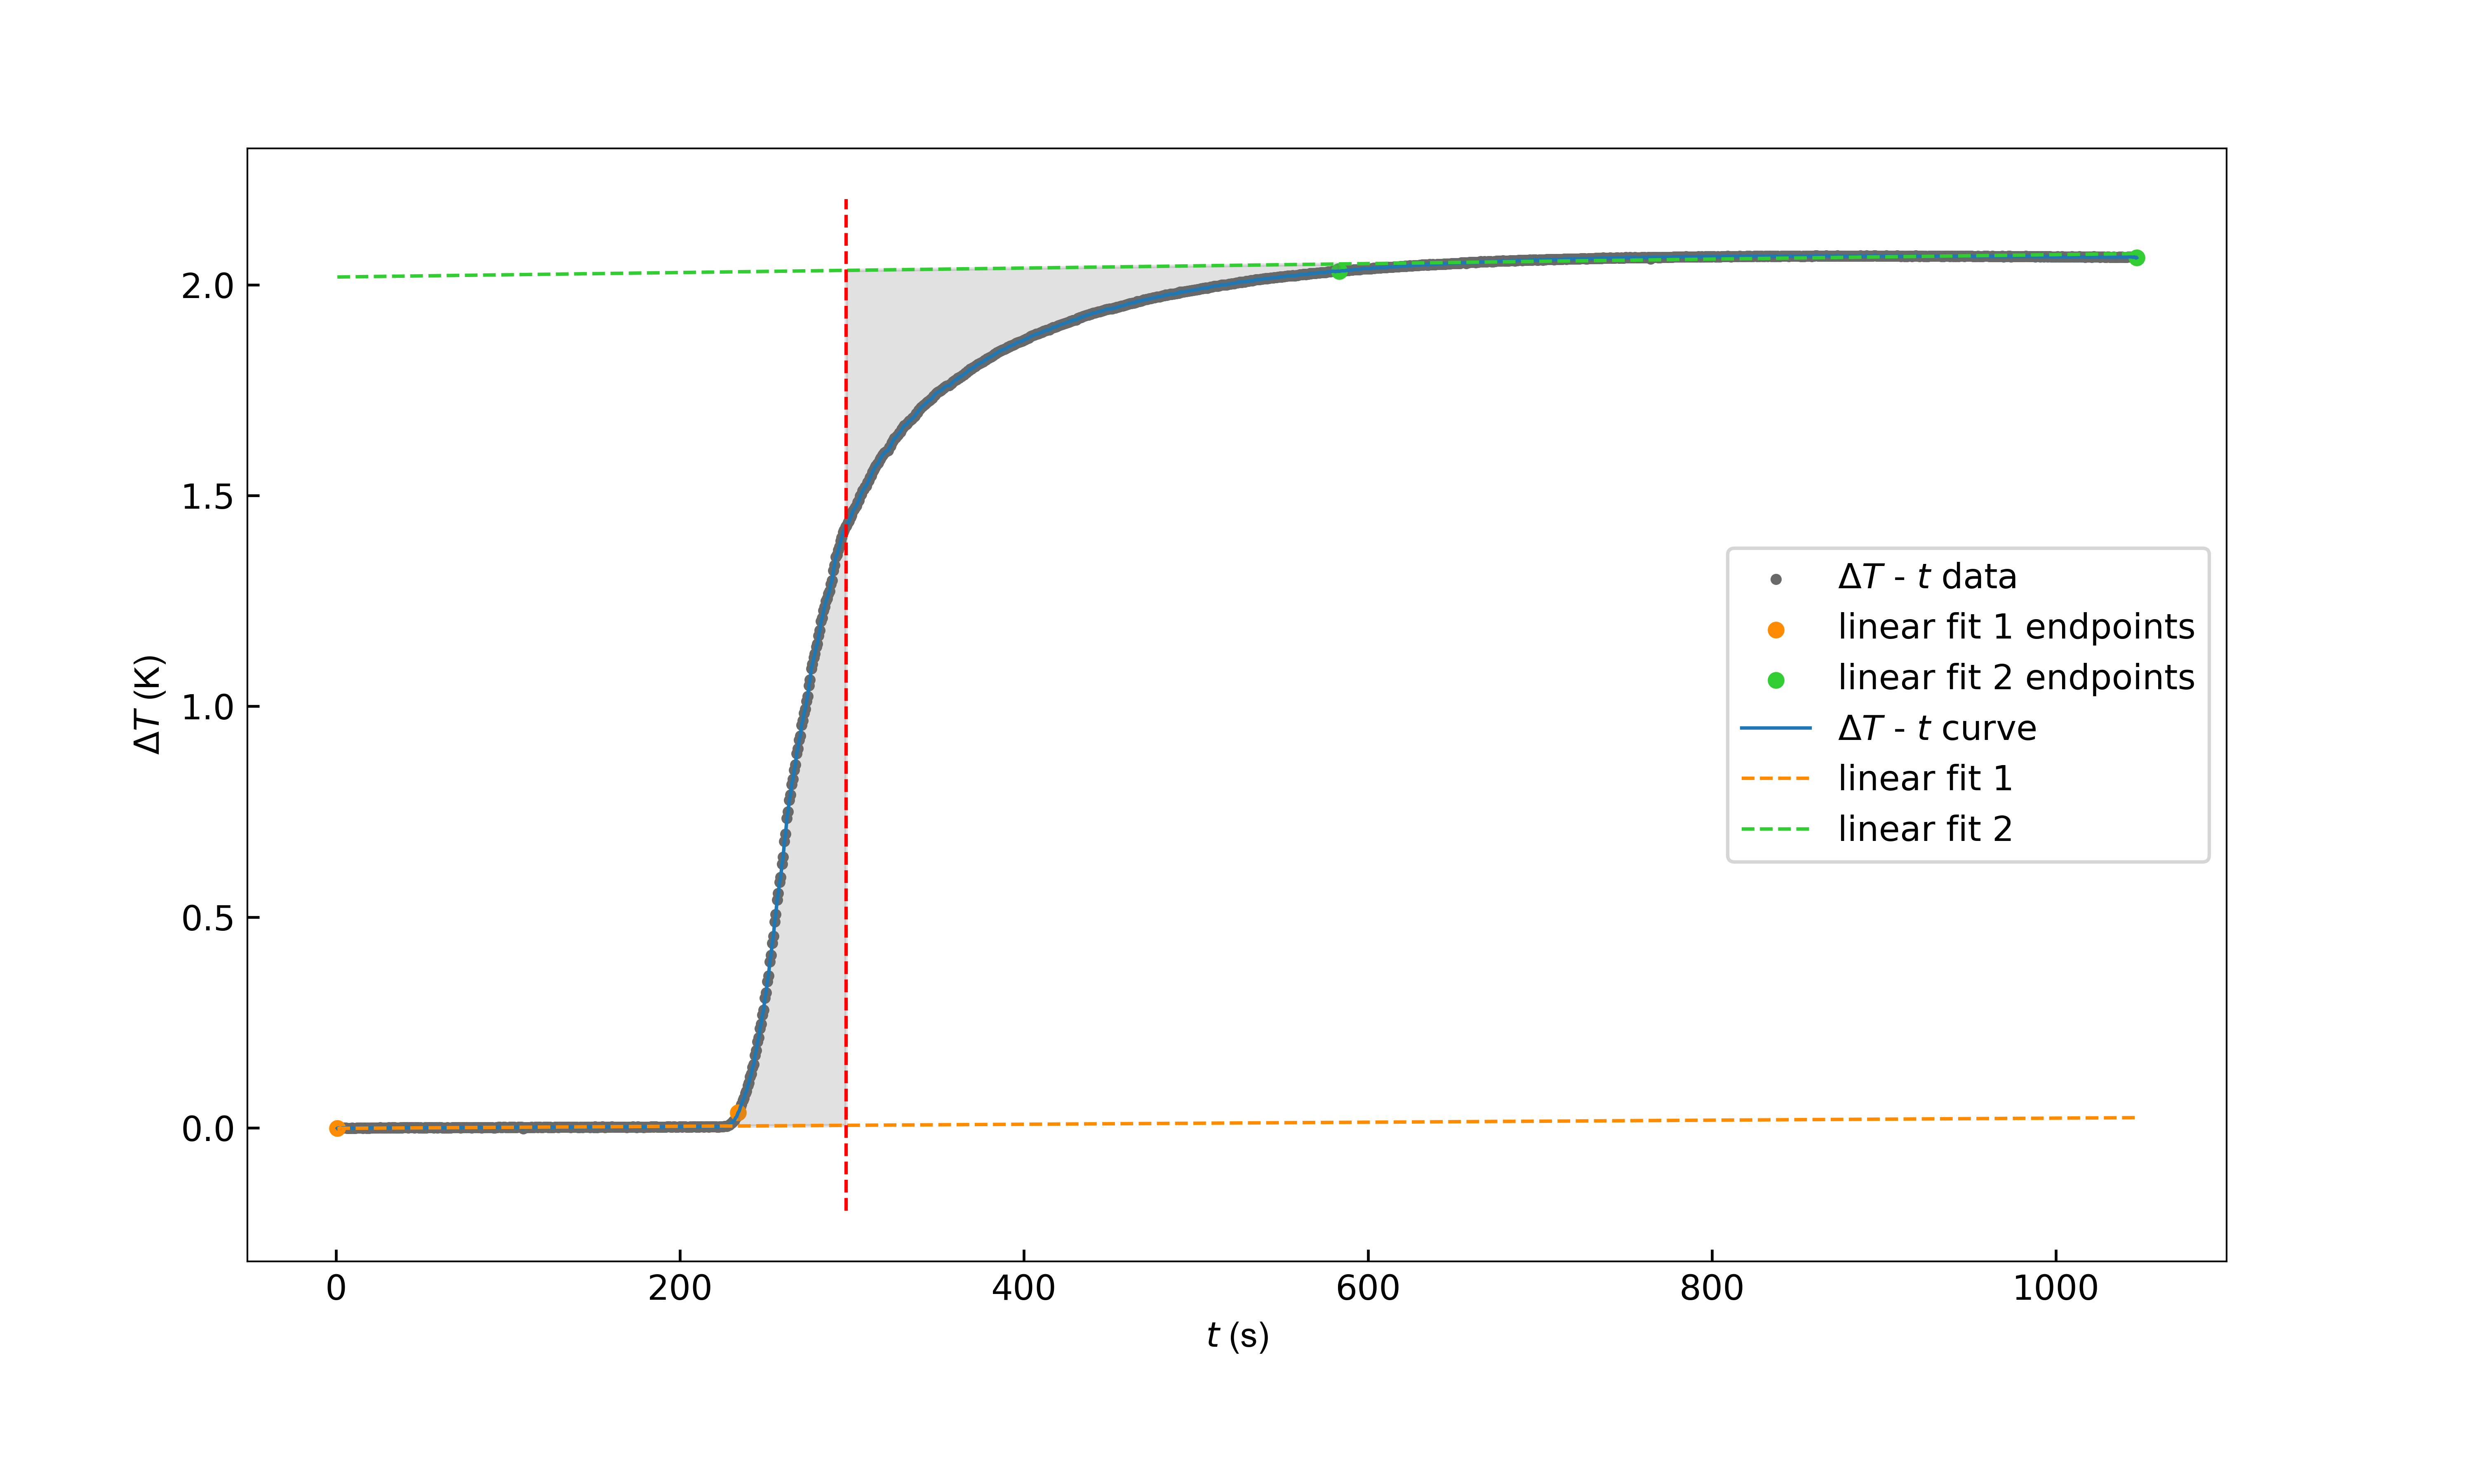

Data behind this chart, as committed beside it:
room_temperature(K), 298.15
water_volume(mL), 500.0
cotton_mass(g), 0.0100
combustible_mass(g), 1
Nickel_before_mass(g), 0.0080
Nickel_after_mass(g), 0.0030
time(s), Delta_T(K)
0.783, -0.001
1.421, 0.000
2.198, -0.001
2.840, -0.001
3.618, 0.000
4.255, 0.000
5.038, 0.000
5.677, 0.000
6.455, -0.001
7.096, -0.001
7.879, -0.001
8.518, -0.001
9.296, 0.000
9.935, -0.001
10.72, -0.001
11.36, -0.001
12.14, 0.000
12.78, 0.000
13.57, 0.000
14.21, 0.000
14.98, 0.000
15.62, -0.001
16.4, 0.000
17.05, 0.000
17.83, -0.001
18.46, 0.000
19.25, -0.001
19.89, 0.000
20.66, 0.000
21.31, 0.000
22.09, 0.000
22.73, 0.000
23.51, 0.000
24.15, 0.000
24.93, 0.000
25.56, 0.001
26.35, 0.000
27, 0.000
27.77, 0.000
28.4, 0.000
29.19, 0.000
29.82, 0.000
30.61, 0.001
31.25, 0.000
32.02, 0.000
32.66, 0.001
33.44, 0.000
34.17, 0.001
34.87, 0.000
35.51, 0.000
36.3, 0.000
36.93, 0.000
37.71, 0.001
38.35, 0.000
... 1,420 more rows
